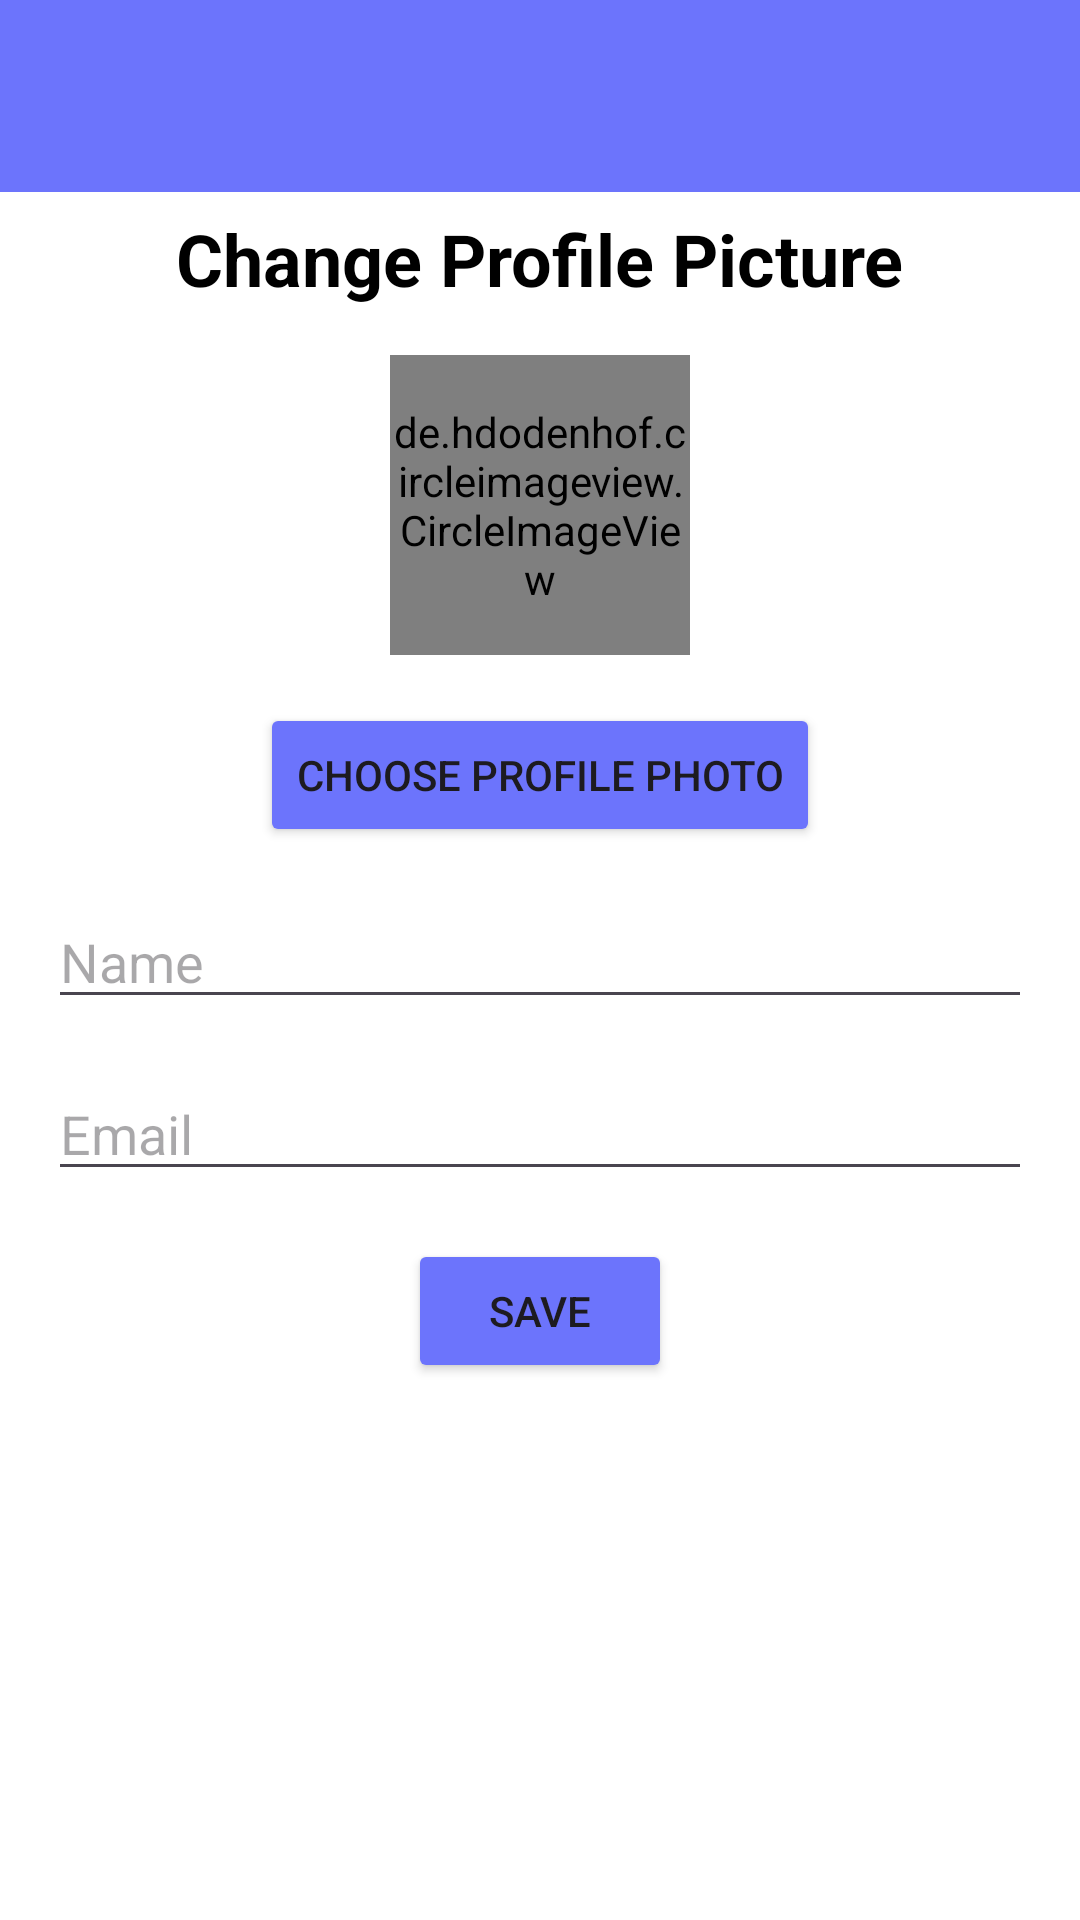

Write the Android layout XML for this screen, with the resource values it uses.
<!-- AndroidManifest.xml: application theme Theme.GridViewAK -->
<!-- res/layout/activity_profile1.xml -->
<androidx.constraintlayout.widget.ConstraintLayout
    xmlns:android="http://schemas.android.com/apk/res/android"
    xmlns:app="http://schemas.android.com/apk/res-auto"
    android:layout_width="match_parent"
    android:layout_height="match_parent"
    android:background="@android:color/white">

    <androidx.appcompat.widget.Toolbar
        android:id="@+id/toolbar"
        android:layout_width="match_parent"
        android:layout_height="wrap_content"
        android:background="#6c74fc"
        android:elevation="4dp"
        android:theme="@style/ThemeOverlay.AppCompat.Dark.ActionBar"
        app:popupTheme="@style/ThemeOverlay.AppCompat.Light"
        app:layout_constraintTop_toTopOf="parent" />

    <TextView
        android:id="@+id/textView"
        android:layout_width="wrap_content"
        android:layout_height="wrap_content"
        android:text="Change Profile Picture"
        android:textColor="#000000"
        android:textSize="24sp"
        android:textStyle="bold"
        android:layout_marginTop="6dp"
        app:layout_constraintTop_toBottomOf="@+id/toolbar"
        app:layout_constraintStart_toStartOf="parent"
        app:layout_constraintEnd_toEndOf="parent" />

    <de.hdodenhof.circleimageview.CircleImageView
        android:id="@+id/profileImageView"
        android:layout_width="100dp"
        android:layout_height="100dp"
        android:layout_marginTop="16dp"
        app:layout_constraintTop_toBottomOf="@+id/textView"
        app:layout_constraintStart_toStartOf="parent"
        app:layout_constraintEnd_toEndOf="parent"
        android:src="@drawable/profilepic" /> 

    <Button
        android:id="@+id/chooseProfilePicButton"
        android:layout_width="wrap_content"
        android:layout_height="wrap_content"
        android:text="Choose Profile Photo"
        android:backgroundTint="#6c74fc"
        app:layout_constraintTop_toBottomOf="@+id/profileImageView"
        app:layout_constraintStart_toStartOf="parent"
        app:layout_constraintEnd_toEndOf="parent"
        android:layout_marginTop="16dp" />

    <EditText
        android:id="@+id/userNameEditText"
        android:layout_width="0dp"
        android:layout_height="wrap_content"
        android:hint="Name"
        app:layout_constraintTop_toBottomOf="@+id/chooseProfilePicButton"
        app:layout_constraintStart_toStartOf="parent"
        app:layout_constraintEnd_toEndOf="parent"
        android:layout_marginTop="16dp"
        android:layout_marginStart="16dp"
        android:layout_marginEnd="16dp"/>

    <EditText
        android:id="@+id/emailEditText"
        android:layout_width="0dp"
        android:layout_height="wrap_content"
        android:hint="Email"
        app:layout_constraintTop_toBottomOf="@+id/userNameEditText"
        app:layout_constraintStart_toStartOf="parent"
        app:layout_constraintEnd_toEndOf="parent"
        android:layout_marginTop="16dp"
        android:layout_marginStart="16dp"
        android:layout_marginEnd="16dp"/>

    <Button
        android:id="@+id/saveButton"
        android:layout_width="wrap_content"
        android:layout_height="wrap_content"
        android:text="Save"
        app:layout_constraintTop_toBottomOf="@+id/emailEditText"
        app:layout_constraintStart_toStartOf="parent"
        android:backgroundTint="#6c74fc"
        app:layout_constraintEnd_toEndOf="parent"
        android:layout_marginTop="16dp"/>
</androidx.constraintlayout.widget.ConstraintLayout>
<!-- resources referenced by this layout -->
<resources>
  <style name="Theme.GridViewAK" parent="Theme.MaterialComponents.DayNight.NoActionBar">
          
          <item name="colorPrimary">@color/lavender</item>
          <item name="colorPrimaryVariant">@color/lavender</item>
          <item name="colorOnPrimary">@color/white</item>
          
          <item name="colorSecondary">@color/teal_200</item>
          <item name="colorSecondaryVariant">@color/teal_700</item>
          <item name="colorOnSecondary">@color/black</item>
          
          <item name="android:statusBarColor">?attr/colorPrimaryVariant</item>
          
      </style>
  <color name="lavender">#8491F7</color>
  <color name="white">#FFFFFF</color>
  <color name="teal_200">#FF03DAC5</color>
  <color name="teal_700">#FF018786</color>
  <color name="black">#000000</color>
</resources>
